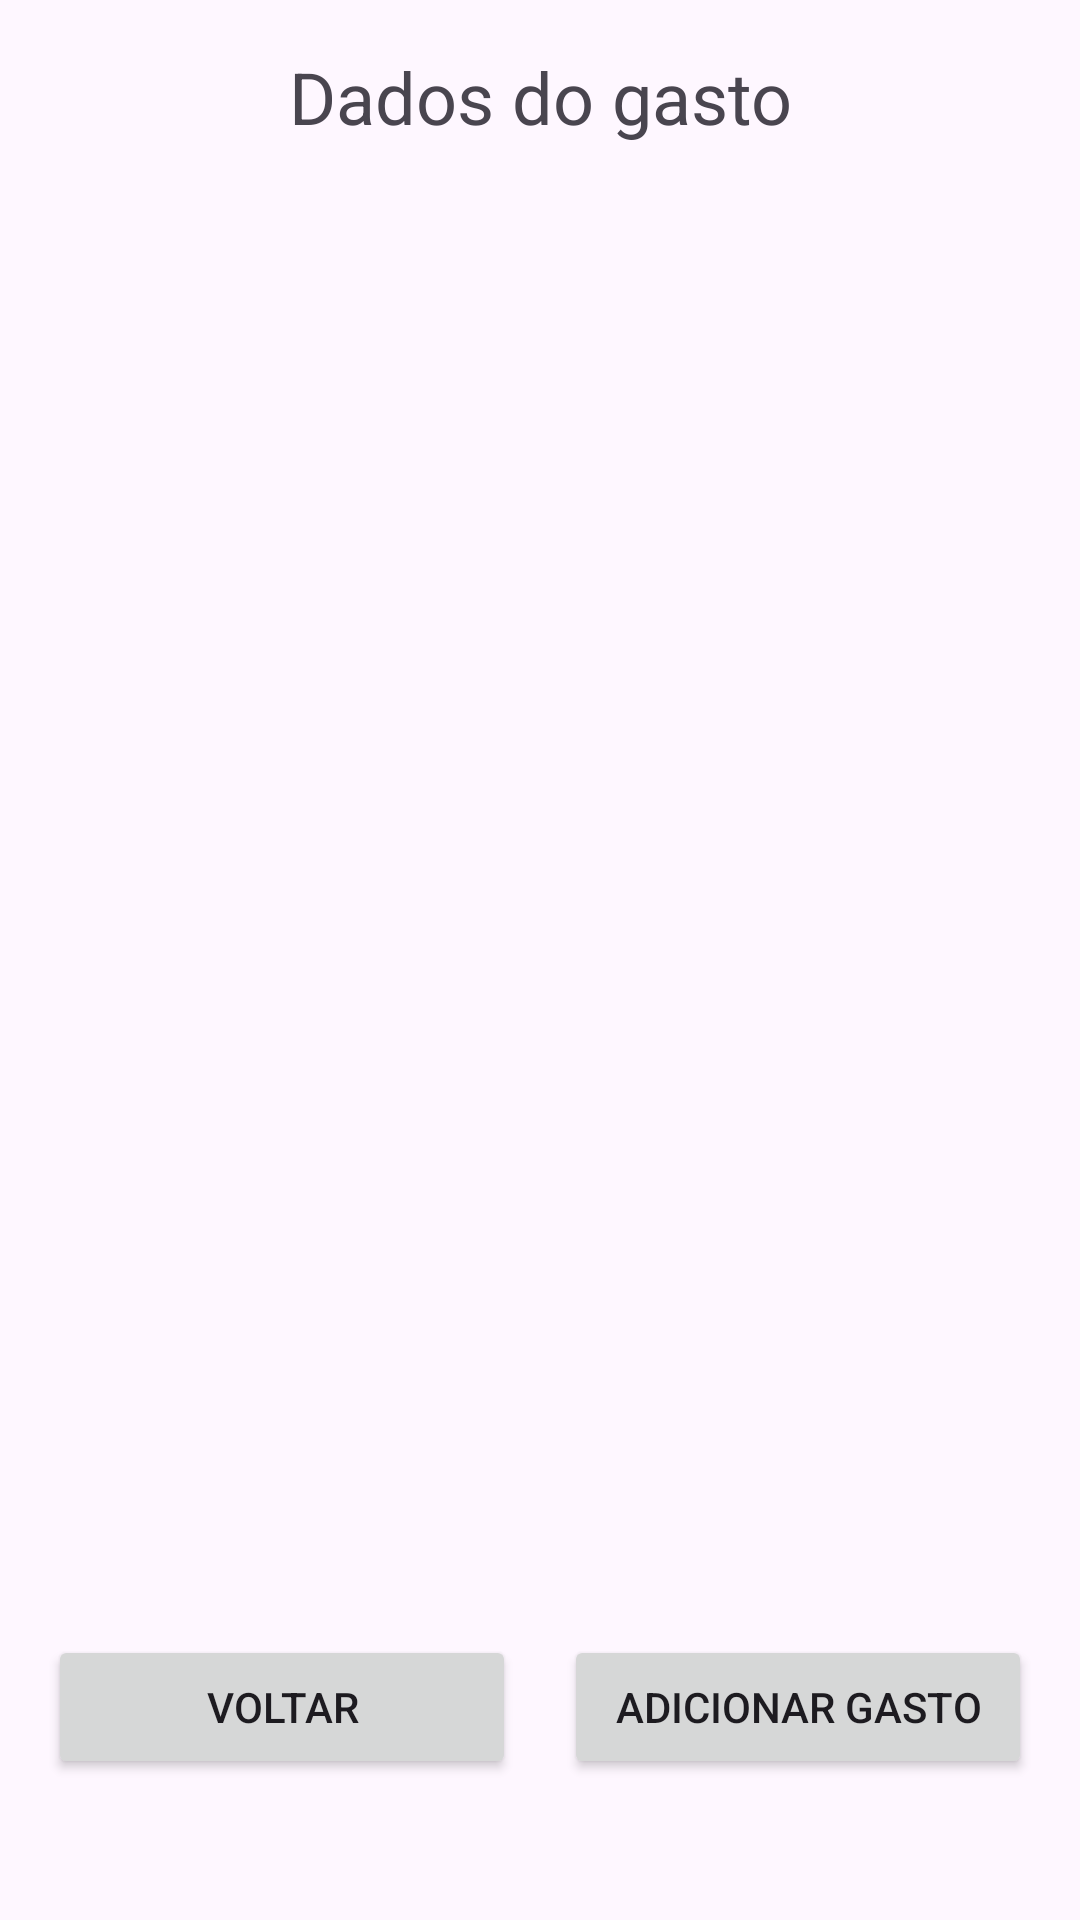

This screen was rendered from an Android layout file. Write that file and the resources it references.
<!-- AndroidManifest.xml: application theme Theme.QuantoCustaViajar -->
<!-- res/layout/activity_add_gasto.xml -->
<RelativeLayout xmlns:android="http://schemas.android.com/apk/res/android"
    android:layout_width="match_parent"
    android:layout_height="match_parent"
    android:padding="16dp">

    <LinearLayout
        android:id="@+id/linearLayout"
        android:layout_width="match_parent"
        android:layout_height="wrap_content"
        android:orientation="horizontal">

        <TextView
            android:id="@+id/titulo"
            android:layout_width="match_parent"
            android:layout_height="wrap_content"
            android:layout_marginBottom="40dp"
            android:text="Dados do gasto"
            android:textAlignment="center"
            android:textSize="24sp" />

    </LinearLayout>

    <GridLayout
        android:id="@+id/gridGasolina"
        android:layout_width="match_parent"
        android:layout_height="wrap_content"
        android:layout_below="@id/linearLayout"
        android:layout_marginTop="25dp"
        android:columnCount="2"
        android:orientation="horizontal"
        android:rowCount="4"
        android:visibility="gone">

        <TextView
            android:id="@+id/subTituloTotalkm"
            android:layout_width="0dp"
            android:layout_height="wrap_content"
            android:layout_columnWeight="1"
            android:text="Total Km"
            android:textSize="18sp" />

        <EditText
            android:id="@+id/contentTituloTotalkm"
            android:layout_width="0dp"
            android:layout_height="wrap_content"
            android:layout_columnWeight="1"
            android:ems="10"
            android:inputType="numberDecimal"
            android:hint="Total de km" />

        <TextView
            android:id="@+id/subTituloMediaKmLitro"
            android:layout_width="0dp"
            android:layout_height="wrap_content"
            android:layout_columnWeight="1"
            android:text="Media Km/L"
            android:textSize="18sp" />

        <EditText
            android:id="@+id/contentMediaKmLitro"
            android:layout_width="0dp"
            android:layout_height="wrap_content"
            android:layout_columnWeight="1"
            android:ems="10"
            android:inputType="numberDecimal"
            android:hint="Media km/L" />

        <TextView
            android:id="@+id/subTituloCustoLitro"
            android:layout_width="0dp"
            android:layout_height="wrap_content"
            android:layout_columnWeight="1"
            android:text="Custo por Litro"
            android:textSize="18sp" />

        <EditText
            android:id="@+id/contentCustoLitro"
            android:layout_width="0dp"
            android:layout_height="wrap_content"
            android:layout_columnWeight="1"
            android:ems="10"
            android:inputType="numberDecimal"
            android:hint="Custo/L" />

        <TextView
            android:id="@+id/subTituloTotalVeiculos"
            android:layout_width="0dp"
            android:layout_height="wrap_content"
            android:layout_columnWeight="1"
            android:text="Total de veiculos"
            android:textSize="18sp" />

        <EditText
            android:id="@+id/contentTotalVeiculos"
            android:layout_width="0dp"
            android:layout_height="wrap_content"
            android:layout_columnWeight="1"
            android:ems="10"
            android:inputType="numberDecimal"
            android:hint="Total de veiculos" />

    </GridLayout>


    <GridLayout
        android:id="@+id/gridTarifa"
        android:layout_width="match_parent"
        android:layout_height="wrap_content"
        android:layout_below="@id/linearLayout"
        android:layout_marginTop="25dp"
        android:columnCount="2"
        android:orientation="horizontal"
        android:rowCount="4"
        android:visibility="gone">

        <TextView
            android:id="@+id/subTituloCustoTotal"
            android:layout_width="0dp"
            android:layout_height="wrap_content"
            android:layout_columnWeight="1"
            android:text="Total Km"
            android:textSize="18sp" />

        <EditText
            android:id="@+id/contentCustoTotal"
            android:layout_width="0dp"
            android:layout_height="wrap_content"
            android:layout_columnWeight="1"
            android:ems="10"
            android:inputType="numberDecimal"
            android:hint="Custo total" />

        <TextView
            android:id="@+id/subTituloAluguelVeiculo"
            android:layout_width="0dp"
            android:layout_height="wrap_content"
            android:layout_columnWeight="1"
            android:text="Valor aluguel do veículo"
            android:textSize="18sp" />

        <EditText
            android:id="@+id/contentAluguelVeiculo"
            android:layout_width="0dp"
            android:layout_height="wrap_content"
            android:layout_columnWeight="1"
            android:ems="10"
            android:inputType="numberDecimal"
            android:hint="Valor" />

    </GridLayout>

    <GridLayout
        android:id="@+id/gridRefeicoes"
        android:layout_width="match_parent"
        android:layout_height="wrap_content"
        android:layout_below="@id/linearLayout"
        android:layout_marginTop="25dp"
        android:columnCount="2"
        android:orientation="horizontal"
        android:rowCount="4"
        android:visibility="gone">

        <TextView
            android:id="@+id/subTituloCustoRefeicao"
            android:layout_width="0dp"
            android:layout_height="wrap_content"
            android:layout_columnWeight="1"
            android:text="Custo por refeicao"
            android:textSize="18sp" />

        <EditText
            android:id="@+id/contentCustoRefeicao"
            android:layout_width="0dp"
            android:layout_height="wrap_content"
            android:layout_columnWeight="1"
            android:ems="10"
            android:inputType="numberDecimal"
            android:hint="valor" />

        <TextView
            android:id="@+id/subTituloRefeicoesPorDia"
            android:layout_width="0dp"
            android:layout_height="wrap_content"
            android:layout_columnWeight="1"
            android:text="Refeições por dia"
            android:textSize="18sp" />

        <EditText
            android:id="@+id/contentRefeicoesPorDia"
            android:layout_width="0dp"
            android:layout_height="wrap_content"
            android:layout_columnWeight="1"
            android:ems="10"
            android:inputType="number"
            android:hint="Quantidade" />

    </GridLayout>

    <GridLayout
        android:id="@+id/gridHospedagem"
        android:layout_width="match_parent"
        android:layout_height="wrap_content"
        android:layout_below="@id/linearLayout"
        android:layout_marginTop="25dp"
        android:columnCount="2"
        android:orientation="horizontal"
        android:rowCount="4"
        android:visibility="gone">

        <TextView
            android:id="@+id/subTituloCustoPorNoite"
            android:layout_width="0dp"
            android:layout_height="wrap_content"
            android:layout_columnWeight="1"
            android:text="Custo por noite"
            android:textSize="18sp" />

        <EditText
            android:id="@+id/contentCustoPorNoite"
            android:layout_width="0dp"
            android:layout_height="wrap_content"
            android:layout_columnWeight="1"
            android:ems="10"
            android:inputType="numberDecimal"
            android:hint="Valor" />

        <TextView
            android:id="@+id/subTituloTotalNoites"
            android:layout_width="0dp"
            android:layout_height="wrap_content"
            android:layout_columnWeight="1"
            android:text="Total de noites"
            android:textSize="18sp" />

        <EditText
            android:id="@+id/contentTotalNoites"
            android:layout_width="0dp"
            android:layout_height="wrap_content"
            android:layout_columnWeight="1"
            android:ems="10"
            android:inputType="number"
            android:hint="Quantidade" />

        <TextView
            android:id="@+id/subTituloTotalQuartos"
            android:layout_width="0dp"
            android:layout_height="wrap_content"
            android:layout_columnWeight="1"
            android:text="Total de quartos"
            android:textSize="18sp" />

        <EditText
            android:id="@+id/contentTotalQuartos"
            android:layout_width="0dp"
            android:layout_height="wrap_content"
            android:layout_columnWeight="1"
            android:ems="10"
            android:inputType="number"
            android:hint="Quantidade" />

    </GridLayout>

    <GridLayout
        android:id="@+id/gridentretenimento"
        android:layout_width="match_parent"
        android:layout_height="wrap_content"
        android:layout_below="@id/linearLayout"
        android:layout_marginTop="25dp"
        android:columnCount="2"
        android:orientation="horizontal"
        android:rowCount="4"
        android:visibility="gone">

        <TextView
            android:id="@+id/subTituloDescricaoEntretenimento"
            android:layout_width="0dp"
            android:layout_height="wrap_content"
            android:layout_columnWeight="1"
            android:text="Descricao"
            android:textSize="18sp" />

        <EditText
            android:id="@+id/contentDescricaoEntretenimento"
            android:layout_width="0dp"
            android:layout_height="wrap_content"
            android:layout_columnWeight="1"
            android:ems="10"
            android:inputType="text"
            android:hint="Nome da atividade" />

        <TextView
            android:id="@+id/subTituloCustoEntretenimento"
            android:layout_width="0dp"
            android:layout_height="wrap_content"
            android:layout_columnWeight="1"
            android:text="Custo"
            android:textSize="18sp" />

        <EditText
            android:id="@+id/contentCustoEntretenimento"
            android:layout_width="0dp"
            android:layout_height="wrap_content"
            android:layout_columnWeight="1"
            android:ems="10"
            android:inputType="numberDecimal"
            android:hint="Valor" />

    </GridLayout>


    <LinearLayout
        android:layout_width="match_parent"
        android:layout_height="wrap_content"
        android:orientation="horizontal"
        android:layout_alignParentBottom="true"
        android:layout_marginBottom="31dp">

        <Button
            android:id="@+id/btnVoltar"
            android:layout_width="0dp"
            android:layout_height="wrap_content"
            android:layout_weight="1"
            android:text="Voltar"
            android:layout_marginEnd="8dp" />

        <Button
            android:id="@+id/btnAddGasto"
            android:layout_width="0dp"
            android:layout_height="wrap_content"
            android:layout_weight="1"
            android:text="Adicionar Gasto"
            android:layout_marginStart="8dp" />

    </LinearLayout>



</RelativeLayout>
<!-- resources referenced by this layout -->
<resources>
  <style name="Theme.QuantoCustaViajar" parent="Base.Theme.QuantoCustaViajar" />
  <style name="Base.Theme.QuantoCustaViajar" parent="Theme.Material3.DayNight.NoActionBar">
          
          
      </style>
</resources>
